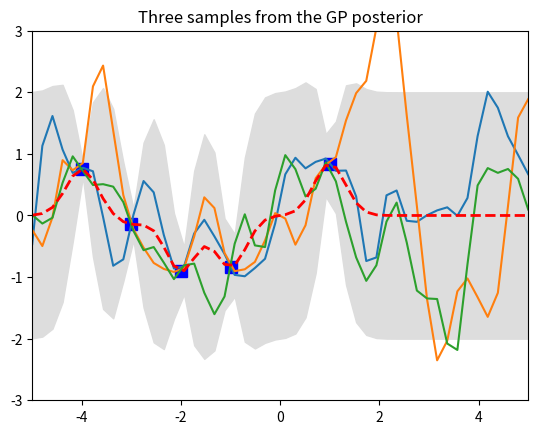

Recreate this plot in Python.
import numpy as np
import matplotlib.pyplot as pl

# Test data
n = 50
Xtest = np.linspace(-5, 5, n).reshape(-1,1)

# Define the kernel function
def kernel(a, b, param):
    sqdist = np.sum(a**2,1).reshape(-1,1) + np.sum(b**2,1) - 2*np.dot(a, b.T)

    return np.exp(-.5 * (1/param) * sqdist)

param = 0.1
K_ss = kernel(Xtest, Xtest, param)
print(K_ss)


# Get cholesky decomposition (square root) of the
# covariance matrix
L = np.linalg.cholesky(K_ss + 1e-15*np.eye(n))
# Sample 3 sets of standard normals for our test points,
# multiply them by the square root of the covariance matrix
f_prior = np.dot(L, np.random.normal(size=(n,3)))

# Now let's plot the 3 sampled functions.

# Noiseless training data
Xtrain = np.array([-4, -3, -2, -1, 1]).reshape(5,1)
ytrain = np.sin(Xtrain)

# Apply the kernel function to our training points
K = kernel(Xtrain, Xtrain, param)
L = np.linalg.cholesky(K + 0.00005*np.eye(len(Xtrain)))

# Compute the mean at our test points.
K_s = kernel(Xtrain, Xtest, param)
Lk = np.linalg.solve(L, K_s)
mu = np.dot(Lk.T, np.linalg.solve(L, ytrain)).reshape((n,))

# Compute the standard deviation so we can plot it
s2 = np.diag(K_ss) - np.sum(Lk**2, axis=0)
stdv = np.sqrt(s2)
# Draw samples from the posterior at our test points.
L = np.linalg.cholesky(K_ss + 1e-6*np.eye(n) - np.dot(Lk.T, Lk))
f_post = mu.reshape(-1,1) + np.dot(L, np.random.normal(size=(n,3)))

pl.plot(Xtrain, ytrain, 'bs', ms=8)
pl.plot(Xtest, f_post)
pl.gca().fill_between(Xtest.flat, mu-2*stdv, mu+2*stdv, color="#dddddd")
pl.plot(Xtest, mu, 'r--', lw=2)
pl.axis([-5, 5, -3, 3])
pl.title('Three samples from the GP posterior')
pl.show()